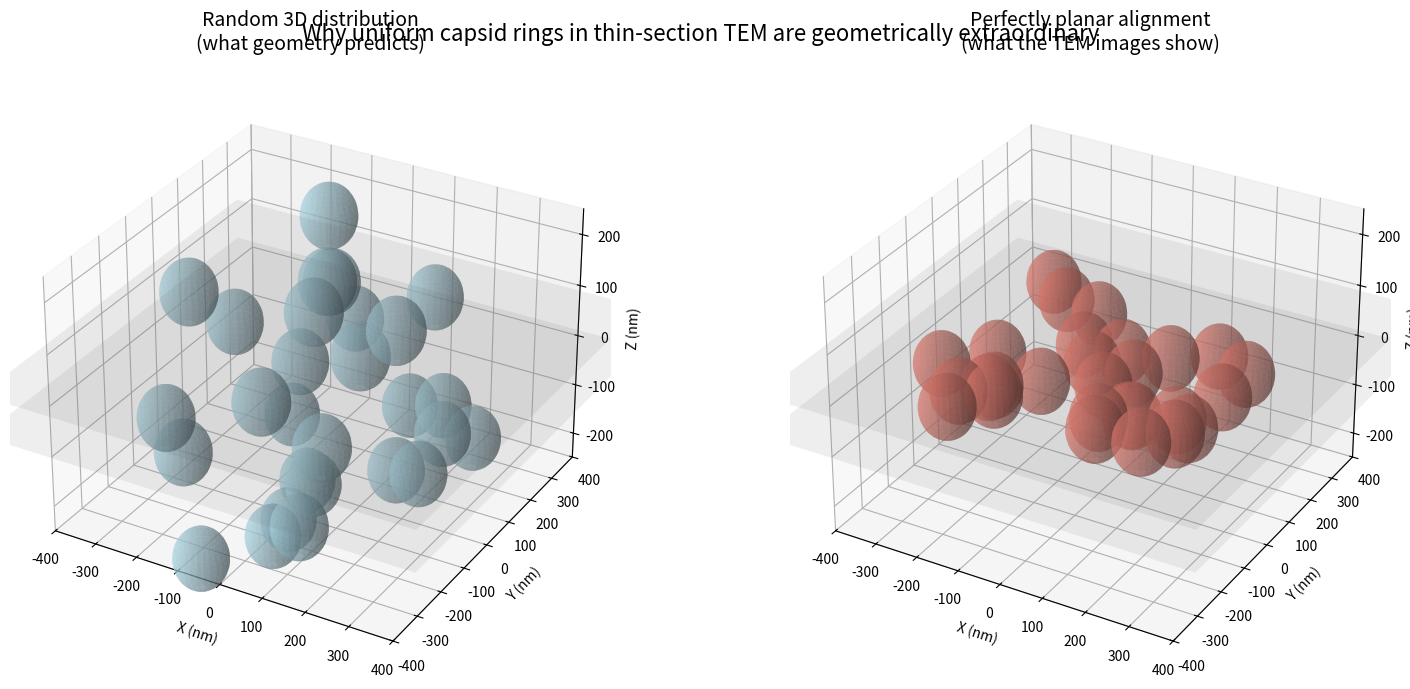

Here is the Python script that generated this plot:
#!/usr/bin/env python
"""
visualize_random_vs_planar.py

Clean, lightweight 3D visualisation:
- Perfectly spherical capsids (solid + semi-transparent)
- Random 3D distribution (left) vs perfectly planar (right)
- Designed for smooth interactive rotation in matplotlib's 3D window

Author: Your Name
License: MIT
"""

import numpy as np
import matplotlib.pyplot as plt
from mpl_toolkits.mplot3d import Axes3D

# ------------------------------------------------------------------
# Parameters
# ------------------------------------------------------------------
capsid_radius = 60.0          # nm → 120 nm diameter
section_thickness = 80.0      # nm
n_capsids = 28                # roughly matches density in Figure 8b

# High-resolution sphere (but still fast)
u = np.linspace(0, 2 * np.pi, 28)
v = np.linspace(0, np.pi, 20)
x_sphere = capsid_radius * np.outer(np.cos(u), np.sin(v))
y_sphere = capsid_radius * np.outer(np.sin(u), np.sin(v))
z_sphere = capsid_radius * np.outer(np.ones_like(u), np.cos(v))

def add_capsids(ax, centers, color='cyan', alpha=0.45):
    """Add solid semi-transparent spheres at given (x,y,z) centers"""
    for cx, cy, cz in centers:
        ax.plot_surface(x_sphere + cx, y_sphere + cy, z_sphere + cz,
                        color=color, alpha=alpha, linewidth=0, antialiased=True)

# ------------------------------------------------------------------
# Generate two distributions
# ------------------------------------------------------------------
rng = np.random.default_rng(123)

# Random 3D distribution (expected from biology)
centers_random = rng.uniform(low=-300, high=300, size=(n_capsids, 3))

# Perfectly planar distribution (what the TEM images actually show)
centers_planar = rng.uniform(low=-300, high=300, size=(n_capsids, 2))
centers_planar = np.column_stack([centers_planar, rng.uniform(-3, 3, n_capsids)])  # tiny z-jitter

# ------------------------------------------------------------------
# Plotting
# ------------------------------------------------------------------
fig = plt.figure(figsize=(16, 7))

# Random case
ax1 = fig.add_subplot(121, projection='3d')
add_capsids(ax1, centers_random, color='lightblue', alpha=0.5)
ax1.set_xlim(-400, 400)
ax1.set_ylim(-400, 400)
ax1.set_zlim(-250, 250)
ax1.set_xlabel('X (nm)')
ax1.set_ylabel('Y (nm)')
ax1.set_zlabel('Z (nm)')
ax1.set_title("Random 3D distribution\n(what geometry predicts)", fontsize=14, pad=20)

# Highlight the 80 nm section slab
X, Y = np.meshgrid(np.linspace(-500, 500, 4), np.linspace(-500, 500, 4))
ax1.plot_surface(X, Y, np.full_like(X, +section_thickness/2), color='gray', alpha=0.1)
ax1.plot_surface(X, Y, np.full_like(X, -section_thickness/2), color='gray', alpha=0.1)

# Planar case
ax2 = fig.add_subplot(122, projection='3d')
add_capsids(ax2, centers_planar, color='salmon', alpha=0.5)
ax2.set_xlim(-400, 400)
ax2.set_ylim(-400, 400)
ax2.set_zlim(-250, 250)
ax2.set_xlabel('X (nm)')
ax2.set_ylabel('Y (nm)')
ax2.set_zlabel('Z (nm)')
ax2.set_title("Perfectly planar alignment\n(what the TEM images show)", fontsize=14, pad=20)

# Same section slab
ax2.plot_surface(X, Y, np.full_like(X, +section_thickness/2), color='gray', alpha=0.1)
ax2.plot_surface(X, Y, np.full_like(X, -section_thickness/2), color='gray', alpha=0.1)

# Final touches
plt.suptitle("Why uniform capsid rings in thin-section TEM are geometrically extraordinary",
             fontsize=16, y=0.96)
fig.tight_layout()
plt.subplots_adjust(top=0.88)
plt.show()